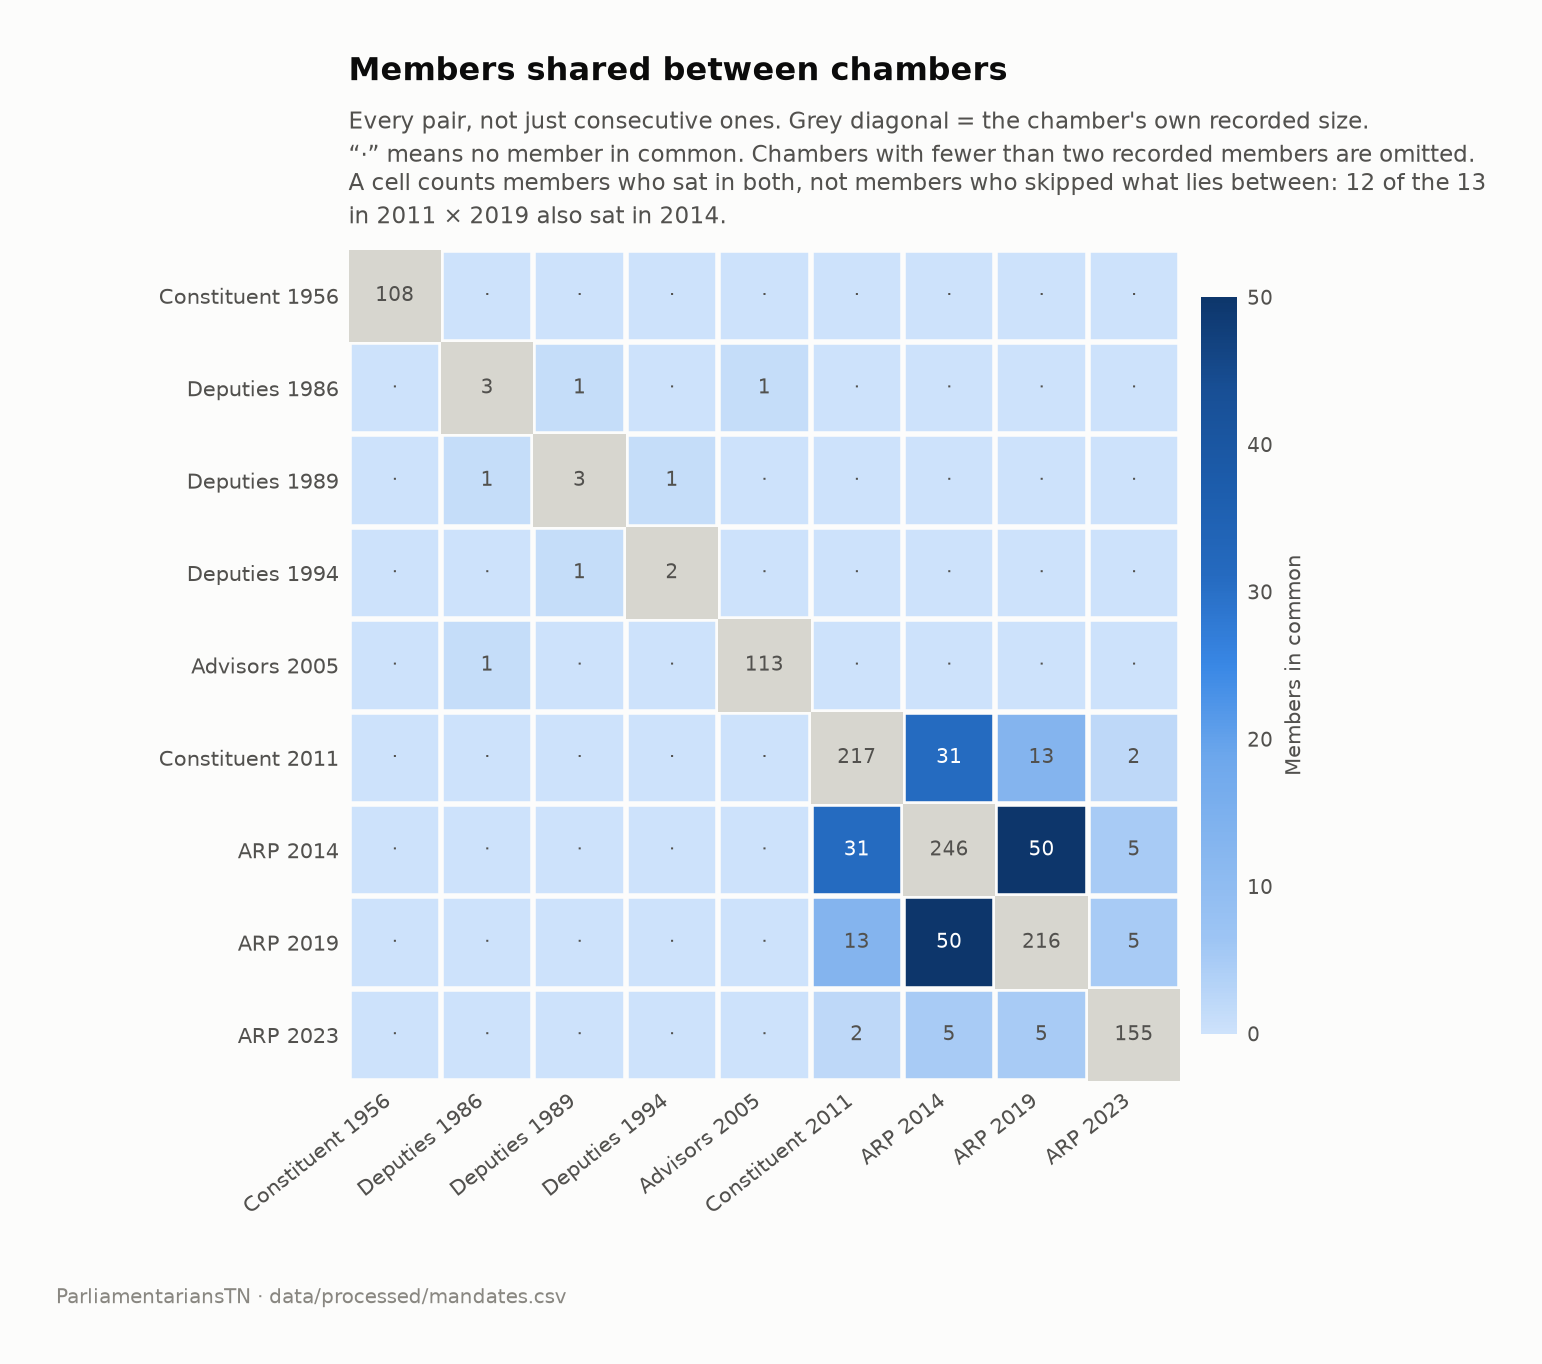

Values plotted in this chart, from the file beside it:
assembly_a, assembly_b, members_in_common, members_a, members_b
ANC-1956, COD-1986, 0, 108, 3
ANC-1956, COD-1989, 0, 108, 3
ANC-1956, COD-1994, 0, 108, 2
ANC-1956, ADV-2005, 0, 108, 113
ANC-1956, NCA-2011, 0, 108, 217
ANC-1956, ARP-2014, 0, 108, 246
ANC-1956, ARP-2019, 0, 108, 216
ANC-1956, ARP-2023, 0, 108, 155
COD-1986, COD-1989, 1, 3, 3
COD-1986, COD-1994, 0, 3, 2
COD-1986, ADV-2005, 1, 3, 113
COD-1986, NCA-2011, 0, 3, 217
COD-1986, ARP-2014, 0, 3, 246
COD-1986, ARP-2019, 0, 3, 216
COD-1986, ARP-2023, 0, 3, 155
COD-1989, COD-1994, 1, 3, 2
COD-1989, ADV-2005, 0, 3, 113
COD-1989, NCA-2011, 0, 3, 217
COD-1989, ARP-2014, 0, 3, 246
COD-1989, ARP-2019, 0, 3, 216
COD-1989, ARP-2023, 0, 3, 155
COD-1994, ADV-2005, 0, 2, 113
COD-1994, NCA-2011, 0, 2, 217
COD-1994, ARP-2014, 0, 2, 246
COD-1994, ARP-2019, 0, 2, 216
COD-1994, ARP-2023, 0, 2, 155
ADV-2005, NCA-2011, 0, 113, 217
ADV-2005, ARP-2014, 0, 113, 246
ADV-2005, ARP-2019, 0, 113, 216
ADV-2005, ARP-2023, 0, 113, 155
NCA-2011, ARP-2014, 31, 217, 246
NCA-2011, ARP-2019, 13, 217, 216
NCA-2011, ARP-2023, 2, 217, 155
ARP-2014, ARP-2019, 50, 246, 216
ARP-2014, ARP-2023, 5, 246, 155
ARP-2019, ARP-2023, 5, 216, 155
